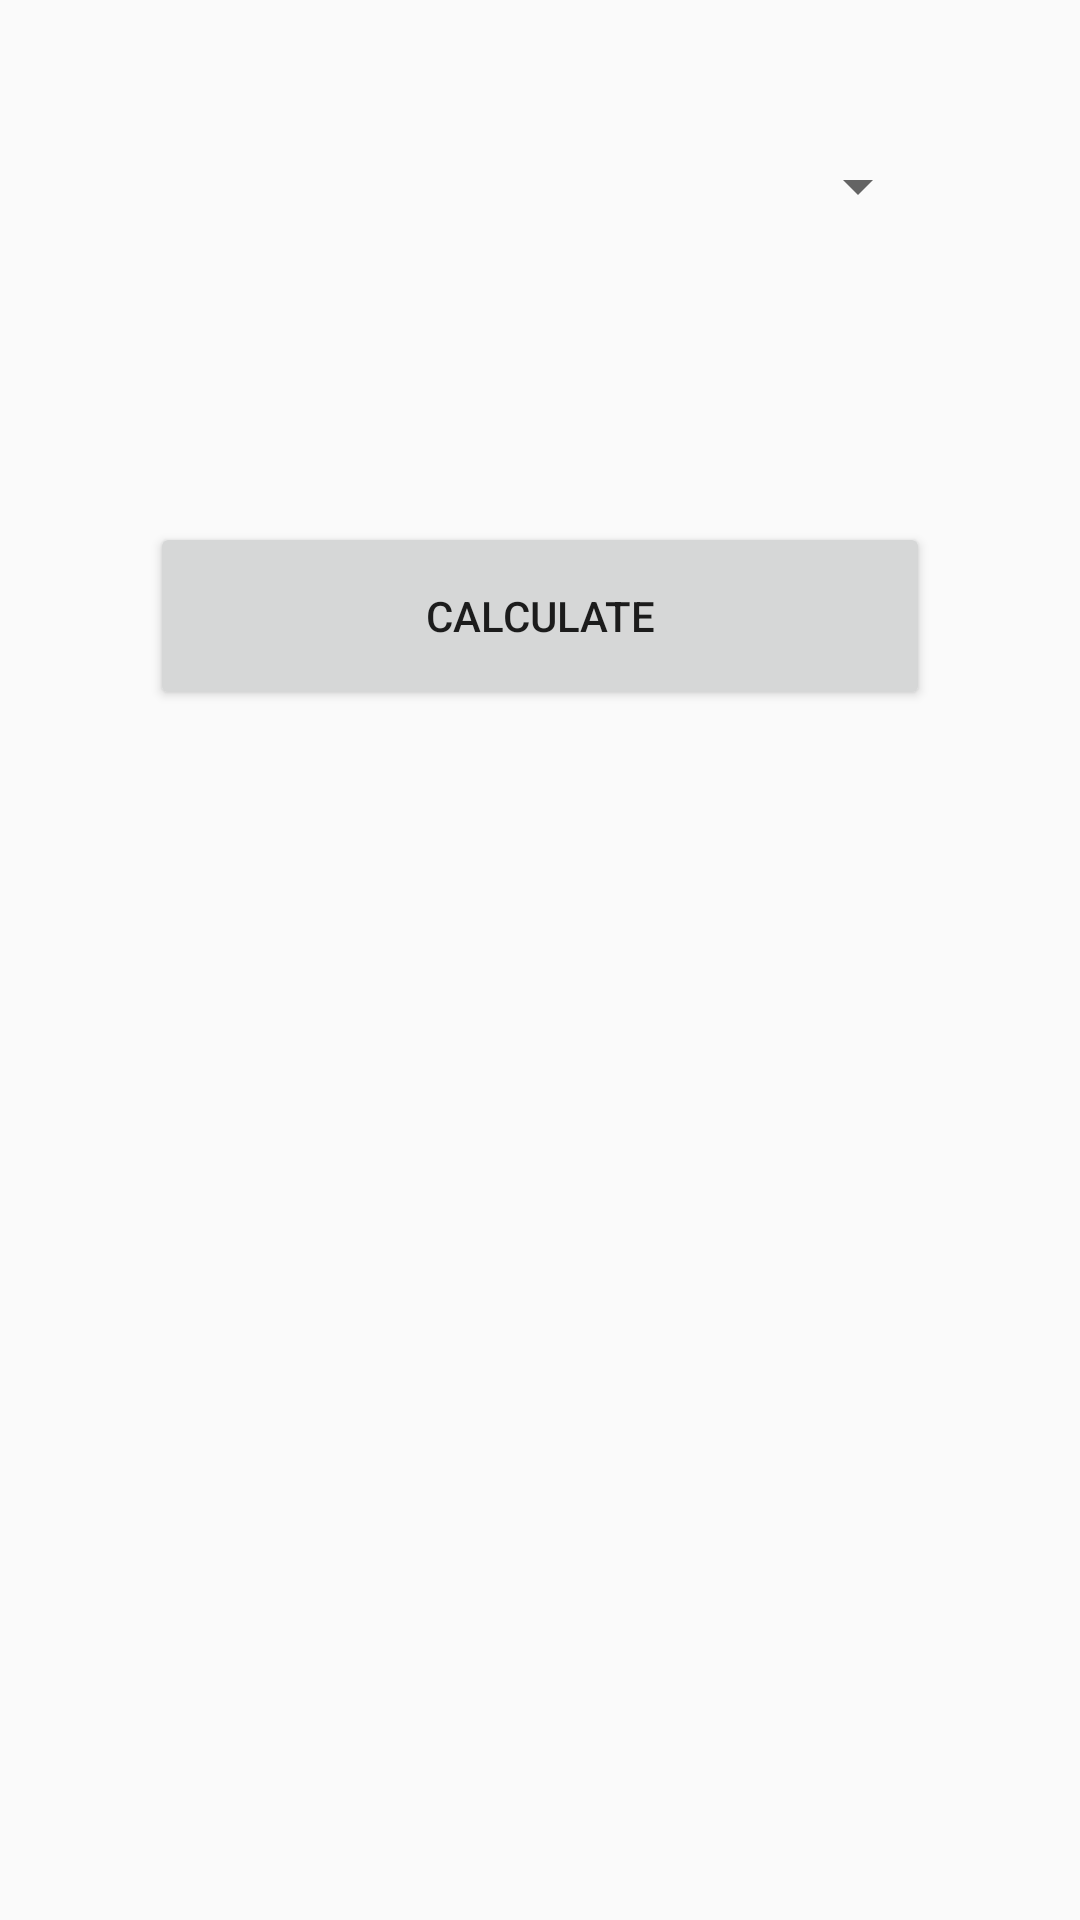

Reconstruct the res/layout file that produces this screen, plus the resources it refers to.
<!-- AndroidManifest.xml: application theme AppTheme -->
<!-- res/layout/fragment_main_diet.xml -->
<FrameLayout xmlns:android="http://schemas.android.com/apk/res/android"
    xmlns:tools="http://schemas.android.com/tools"
    android:layout_width="match_parent"
    android:layout_height="match_parent"
    tools:context="ydh.gtbrain.yourdiethelper.Fragments.Main_diet">

    
    <LinearLayout
        android:layout_width="match_parent"
        android:layout_height="match_parent"
        android:orientation="vertical"
        android:weightSum="1"
        android:background="@drawable/background2">

        <Spinner
            android:id="@+id/s_chooseDiet"
            android:layout_width="match_parent"
            android:layout_height="wrap_content"
            android:layout_margin="50dp"
            android:gravity="top"></Spinner>

        <Button
            android:id="@+id/b_calculateDiet"
            android:layout_width="match_parent"
            android:layout_height="wrap_content"
            android:layout_margin="50dp"
            android:layout_weight="0.04"
            android:text="Calculate"/>
    </LinearLayout>

</FrameLayout>
<!-- resources referenced by this layout -->
<resources>
  <style name="AppTheme" parent="Theme.AppCompat.Light.DarkActionBar">
          
          <item name="colorPrimary">@color/colorPrimary</item>
          <item name="colorPrimaryDark">@color/colorPrimaryDark</item>
          <item name="colorAccent">@color/colorAccent</item>
      </style>
  <color name="colorPrimary">#3F51B5</color>
  <color name="colorPrimaryDark">#303F9F</color>
  <color name="colorAccent">#FF4081</color>
</resources>
